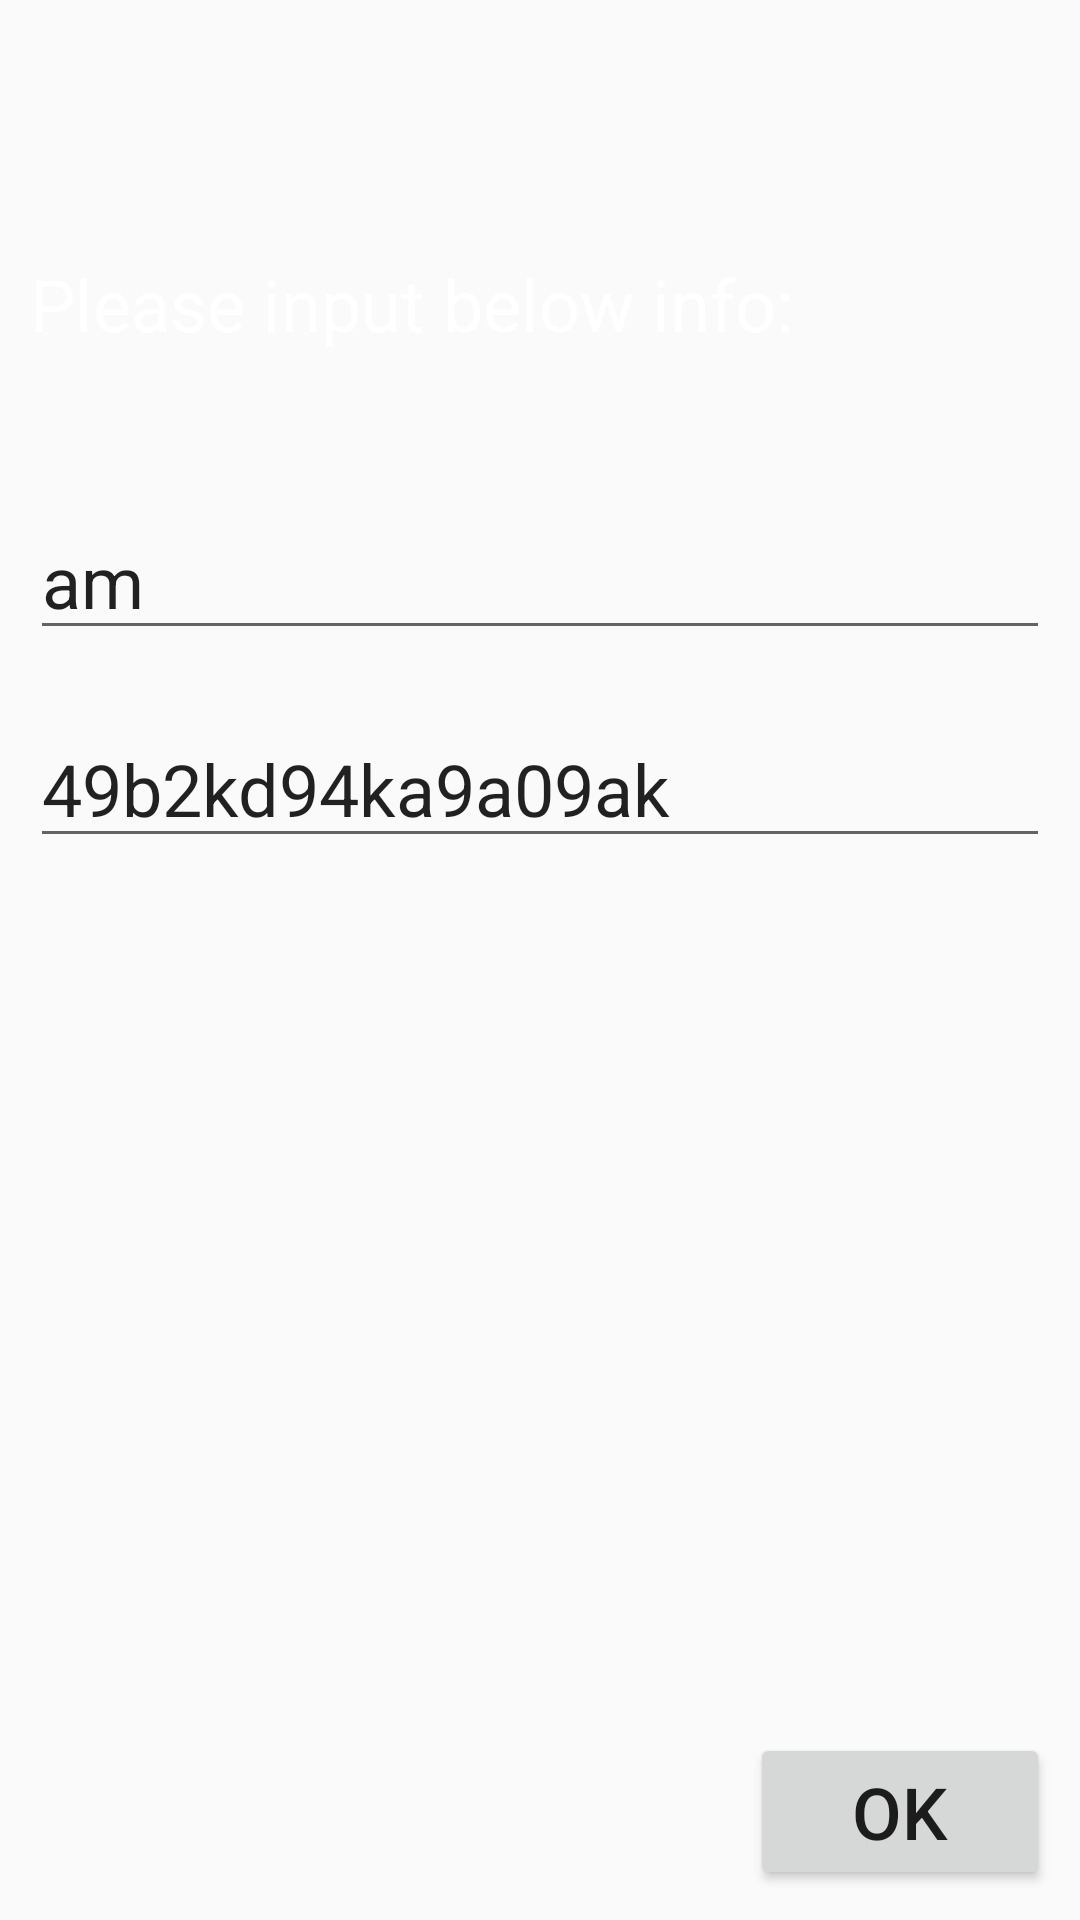

The Android layout XML behind this screen, and the referenced resources:
<!-- AndroidManifest.xml: application theme AppTheme -->
<!-- res/layout/welcome.xml -->
<?xml version="1.0" encoding="utf-8"?>
<RelativeLayout xmlns:android="http://schemas.android.com/apk/res/android"
                android:layout_width="match_parent"
                android:layout_height="match_parent">

    <TextView
            android:layout_width="wrap_content"
            android:layout_height="wrap_content"
            android:text="@string/settings"
            android:id="@+id/TvBtnScan"
            android:textSize="24sp"
            android:layout_alignParentTop="true"
            android:layout_centerHorizontal="true"
            android:layout_marginTop="85dp"
            android:layout_alignParentLeft="true"
            android:layout_marginLeft="10dp"/>

    <EditText
            android:layout_width="match_parent"
            android:layout_height="wrap_content"
            android:id="@+id/editText_merchant_id"
            android:layout_gravity="center_horizontal"
            android:textSize="24sp"
            android:layout_below="@+id/TvBtnScan"
            android:layout_centerHorizontal="true"
            android:layout_marginTop="50dp"
            android:layout_marginLeft="10dp"
            android:layout_marginRight="10dp"
            android:hint="@string/merchant_id"
            android:text="am"/>

    <EditText
            android:layout_width="match_parent"
            android:layout_height="wrap_content"
            android:id="@+id/editText_security_key"
            android:layout_gravity="center_horizontal"
            android:textIsSelectable="false"
            android:textSize="24sp"
            android:layout_below="@+id/editText_merchant_id"
            android:layout_centerHorizontal="true"
            android:layout_marginTop="20dp"
            android:layout_marginLeft="10dp"
            android:layout_marginRight="10dp"
            android:hint="@string/security_key"
            android:text="49b2kd94ka9a09ak"/>

    <Button
            android:layout_width="100dp"
            android:layout_height="wrap_content"
            android:text="@string/confirm"
            android:id="@+id/button_confirmation"
            android:layout_gravity="right"
            android:textSize="24sp"
            android:layout_centerHorizontal="true"
            android:layout_alignParentBottom="true"
            android:layout_alignParentRight="true"
            android:layout_marginBottom="10dp"
            android:layout_marginRight="10dp"/>
</RelativeLayout>
<!-- resources referenced by this layout -->
<resources>
  <string name="confirm">OK</string>
  <string name="merchant_id">Merchant ID</string>
  <string name="security_key">Security Key</string>
  <string name="settings">Please input below info:</string>
  <style name="AppTheme" parent="AppBaseTheme">
          
          <item name="colorPrimaryDark">@color/black</item>
          <item name="android:windowContentOverlay">@null</item>
          <item name="android:textViewStyle">@style/AppTheme.Widget.TextView</item>
          <item name="android:editTextStyle">@style/AppTheme.Widget.EditText</item>
          <item name="android:dialogTheme">@style/Theme_Dialog</item>
          <item name="android:listChoiceIndicatorSingle">@drawable/apptheme_btn_radio_holo_light</item>
          <item name="android:actionMenuTextAppearance">@style/AppTheme.actionMenuTextAppearance</item>
          <item name="android:actionMenuTextColor">@color/actionbar_pending_text_color</item>
  
          
          <item name="actionMenuTextAppearance">@style/AppTheme.actionMenuTextAppearance</item>
          <item name="actionMenuTextColor">@color/actionbar_pending_text_color</item>
      </style>
  <style name="AppBaseTheme" parent="Theme.AppCompat.Light.DarkActionBar" />
  <color name="black">#000000</color>
  <style name="AppTheme.Widget.TextView" parent="android:Widget.Holo.Light.TextView">
  
          
          <item name="android:textColor">@color/gray</item>
          <item name="android:textSize">@dimen/text_medium</item>
      </style>
  <style name="AppTheme.Widget.EditText" parent="android:Widget.Holo.Light.EditText">
      </style>
  <style name="Theme_Dialog" parent="android:Theme.Holo.Dialog">
          <item name="android:windowNoTitle">true</item>
          <item name="android:windowIsFloating">true</item>
          <item name="android:windowBackground">@android:color/transparent</item>
      </style>
  <style name="AppTheme.actionMenuTextAppearance">
          <item name="android:textSize">@dimen/actionbar_pending_text_size</item>
          <item name="android:textStyle">bold</item>
      </style>
  <color name="actionbar_pending_text_color">#FFFF7A00</color>
  <color name="gray">#434343</color>
  <dimen name="text_medium">16sp</dimen>
  <dimen name="actionbar_pending_text_size">20sp</dimen>
</resources>
